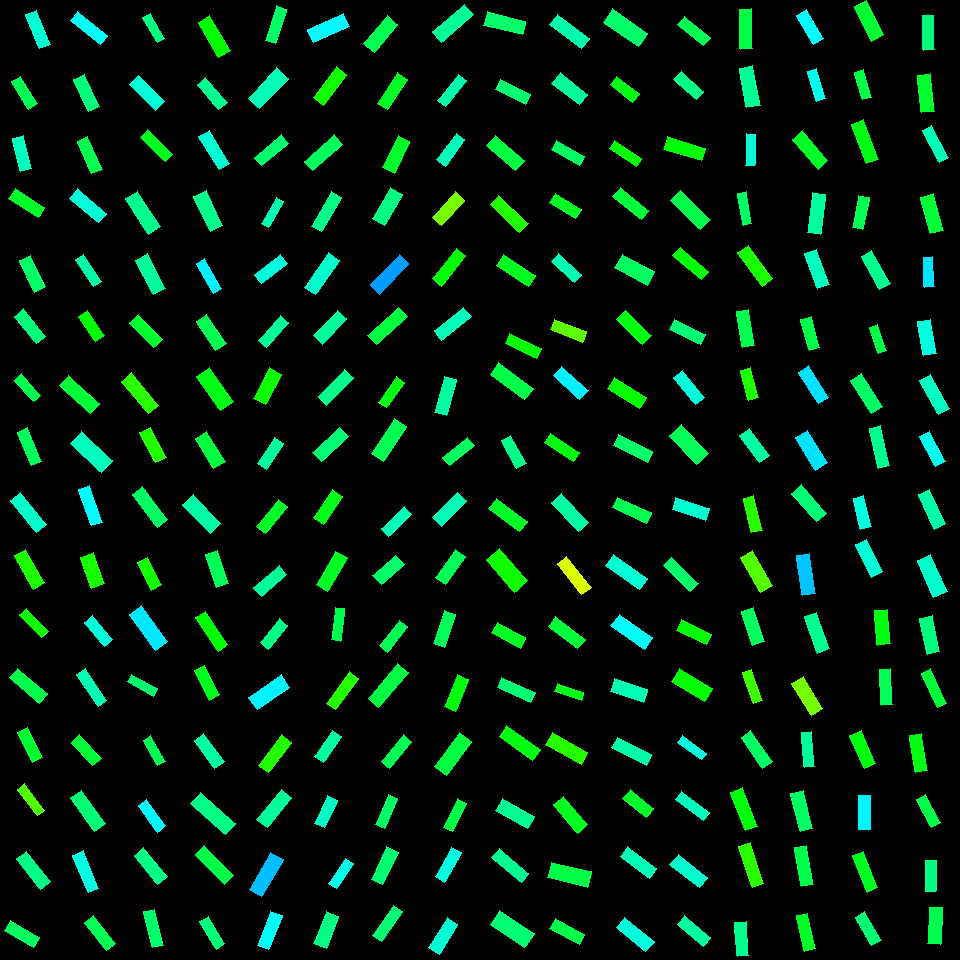

Source data for this figure (header and first rows):
, angleRotated, color, length, logWidthLengthRatio, x, y, centerX, centerY, width, lengthRotatedProjectX, widthRotatedProjectX, lengthRotatedProjectY, widthRotatedProjectY, vertexRightBottom, vertexRightTop, vertexLeftBottom, vertexLeftTop
0, 1.176, 0.4712, 36.66, -1.115, 37.97, 29.41, 30, 30, 12.03, 14.09, 11.1, 33.85, 4.623, (50, 44), (39, 48), (36, 10), (25, 14)
1, 1.003, 0.3871, 32.44, -1.088, 24.46, 92.67, 30, 90, 10.92, 17.45, 9.208, 27.34, 5.877, (37, 103), (28, 109), (20, 76), (11, 81)
2, 1.318, 0.4592, 34.01, -1.107, 22.01, 153.8, 30, 150, 11.24, 8.497, 10.88, 32.93, 2.809, (31, 168), (20, 171), (23, 135), (12, 138)
3, 0.5736, 0.3583, 35.07, -1.105, 26.74, 203.2, 30, 210, 11.62, 29.46, 6.305, 19.03, 9.759, (44, 207), (38, 217), (15, 188), (8, 198)
4, 1.121, 0.4024, 35.16, -1.06, 32.61, 273.6, 30, 270, 12.18, 15.28, 10.97, 31.66, 5.295, (45, 286), (34, 292), (30, 255), (19, 260)
5, 0.8877, 0.4128, 35.26, -1.056, 29.95, 326.3, 30, 330, 12.26, 22.26, 9.509, 27.35, 7.739, (45, 336), (36, 343), (23, 308), (14, 316)
6, 0.8484, 0.3851, 28.4, -1.046, 27.61, 387.8, 30, 390, 9.978, 18.78, 7.485, 21.31, 6.597, (40, 395), (33, 401), (21, 373), (14, 380)
7, 1.184, 0.3944, 36.29, -1.174, 29.53, 446.8, 30, 450, 11.22, 13.68, 10.39, 33.62, 4.227, (41, 461), (31, 465), (27, 427), (17, 432)
8, 0.9021, 0.4645, 41.27, -1.153, 28.5, 512.6, 30, 510, 13.03, 25.59, 10.23, 32.38, 8.081, (46, 524), (36, 532), (20, 492), (10, 500)
9, 1.044, 0.3141, 38.45, -1.124, 29.71, 569.4, 30, 570, 12.49, 19.33, 10.8, 33.24, 6.281, (44, 582), (33, 589), (25, 549), (14, 555)
10, 0.8125, 0.3261, 32.33, -1.265, 33.84, 622.9, 30, 630, 9.129, 22.23, 6.627, 23.47, 6.278, (48, 631), (41, 637), (26, 608), (19, 614)
11, 0.7075, 0.3821, 38.97, -1.154, 28.53, 685.7, 30, 690, 12.29, 29.62, 7.99, 25.33, 9.344, (47, 693), (39, 703), (17, 668), (9, 677)
12, 1.116, 0.366, 33.37, -1.055, 30.1, 745.2, 30, 750, 11.62, 14.66, 10.44, 29.98, 5.107, (42, 757), (32, 762), (27, 727), (17, 732)
13, 0.9167, 0.2782, 33.26, -1.314, 31.15, 799.8, 30, 810, 8.937, 20.23, 7.092, 26.39, 5.438, (44, 810), (37, 815), (24, 783), (17, 789)
14, 0.9084, 0.4216, 38.67, -1.141, 33.27, 870.3, 30, 870, 12.36, 23.78, 9.743, 30.49, 7.6, (50, 881), (40, 889), (26, 851), (16, 858)
15, 0.521, 0.3955, 33.8, -1.008, 22.18, 934, 30, 930, 12.34, 29.32, 6.142, 16.82, 10.7, (39, 937), (33, 947), (10, 920), (4, 930)
16, 0.6694, 0.4959, 38.51, -1.227, 88.78, 27.92, 90, 30, 11.29, 30.2, 7.009, 23.9, 8.857, (107, 35), (100, 44), (77, 11), (70, 20)
17, 1.132, 0.4143, 36.24, -1.14, 86.46, 92.95, 90, 90, 11.6, 15.4, 10.5, 32.81, 4.927, (99, 106), (88, 111), (84, 74), (73, 79)
18, 1.165, 0.3858, 35.85, -1.126, 89.68, 155.2, 90, 150, 11.62, 14.15, 10.68, 32.93, 4.589, (102, 169), (91, 173), (87, 136), (77, 141)
19, 0.6925, 0.4751, 38.21, -1.093, 87.91, 205.8, 90, 210, 12.81, 29.41, 8.178, 24.4, 9.858, (106, 213), (98, 222), (77, 188), (69, 198)
20, 0.9819, 0.4422, 32.7, -1.256, 88.41, 270.6, 90, 270, 9.311, 18.17, 7.742, 27.2, 5.172, (101, 281), (93, 286), (83, 254), (75, 259)
21, 0.9656, 0.3341, 30.39, -1.054, 91.55, 326.4, 90, 330, 10.59, 17.29, 8.713, 24.99, 6.028, (104, 335), (95, 341), (87, 310), (78, 316)
22, 0.728, 0.371, 41.32, -1.106, 79.16, 394.5, 90, 390, 13.68, 30.85, 9.099, 27.5, 10.21, (99, 403), (90, 413), (68, 375), (59, 385)
23, 0.7532, 0.4582, 42.47, -0.9536, 91.44, 451.8, 90, 450, 16.37, 30.98, 11.19, 29.05, 11.94, (112, 460), (101, 472), (81, 431), (70, 443)
24, 1.241, 0.501, 38.27, -1.168, 90.55, 506, 90, 510, 11.91, 12.41, 11.26, 36.2, 3.86, (102, 522), (91, 525), (89, 485), (78, 489)
25, 1.224, 0.3183, 32.77, -0.8418, 92.37, 570.7, 90, 570, 14.12, 11.13, 13.28, 30.83, 4.795, (104, 583), (91, 588), (93, 552), (80, 557)
26, 0.8577, 0.4768, 31.64, -1.1, 98.55, 630.9, 90, 630, 10.54, 20.7, 7.969, 23.93, 6.893, (112, 639), (104, 646), (92, 615), (84, 622)
27, 0.9837, 0.4498, 38.5, -1.285, 91.9, 687.7, 90, 690, 10.65, 21.33, 8.868, 32.06, 5.901, (106, 700), (98, 706), (85, 668), (76, 674)
28, 0.8268, 0.3702, 31.93, -1.038, 86.09, 750.3, 90, 750, 11.31, 21.62, 8.321, 23.49, 7.659, (101, 758), (92, 765), (79, 734), (71, 742)
29, 0.9448, 0.4109, 41.13, -1.164, 88.11, 810.9, 90, 810, 12.85, 24.1, 10.41, 33.33, 7.527, (105, 823), (94, 831), (81, 790), (70, 797)
30, 1.179, 0.4822, 40.34, -1.278, 85.8, 871.7, 90, 870, 11.24, 15.41, 10.38, 37.28, 4.291, (98, 888), (88, 892), (83, 850), (72, 855)
31, 0.8997, 0.3883, 35.29, -1.132, 99.82, 932.7, 90, 930, 11.37, 21.95, 8.908, 27.64, 7.073, (115, 943), (106, 950), (93, 915), (84, 922)
32, 1.05, 0.4148, 29.01, -1.216, 153.7, 27.84, 150, 30, 8.598, 14.44, 7.458, 25.16, 4.278, (164, 38), (157, 42), (150, 13), (142, 17)
33, 0.8033, 0.4732, 36.99, -1.044, 147, 92.94, 150, 90, 13.02, 25.68, 9.369, 26.62, 9.039, (164, 101), (155, 110), (138, 75), (129, 84)
34, 0.7752, 0.3531, 35.11, -1.211, 156.3, 145.7, 150, 150, 10.46, 25.08, 7.32, 24.57, 7.472, (172, 154), (165, 161), (147, 129), (140, 137)
35, 1.01, 0.427, 42.31, -1.123, 143, 212.6, 150, 210, 13.77, 22.5, 11.66, 35.83, 7.321, (160, 226), (148, 234), (137, 191), (125, 198)
36, 1.101, 0.4359, 38.86, -1.04, 150.4, 274.2, 150, 270, 13.74, 17.6, 12.25, 34.65, 6.222, (165, 288), (153, 294), (147, 253), (135, 260)
37, 0.8072, 0.3649, 34.49, -1.075, 146, 331.3, 150, 330, 11.77, 23.85, 8.501, 24.91, 8.139, (162, 339), (153, 347), (138, 314), (129, 322)
38, 0.8789, 0.3064, 41.78, -1.153, 140.2, 393.1, 150, 390, 13.19, 26.66, 10.15, 32.17, 8.413, (158, 405), (148, 413), (131, 372), (121, 381)
39, 1.098, 0.3116, 33.96, -1.01, 153, 445.1, 150, 450, 12.37, 15.48, 11.01, 30.23, 5.636, (166, 457), (155, 462), (150, 427), (139, 432)
40, 0.9079, 0.3978, 41.32, -1.187, 150, 507.2, 150, 510, 12.6, 25.43, 9.934, 32.57, 7.756, (167, 519), (157, 527), (142, 486), (132, 494)
41, 1.094, 0.3207, 31, -1.007, 149.4, 573.8, 150, 570, 11.33, 14.22, 10.07, 27.54, 5.199, (161, 584), (151, 590), (147, 557), (137, 562)
42, 0.9503, 0.515, 44.45, -1.087, 148.5, 627.8, 150, 630, 14.98, 25.85, 12.19, 36.17, 8.713, (167, 641), (155, 650), (141, 605), (129, 614)
43, 0.511, 0.4062, 29.83, -1.256, 142.5, 685.3, 150, 690, 8.498, 26.02, 4.156, 14.59, 7.412, (157, 688), (153, 696), (131, 674), (127, 681)
44, 1.064, 0.3897, 29.59, -1.218, 154.1, 750.9, 150, 750, 8.752, 14.36, 7.651, 25.87, 4.248, (165, 761), (157, 765), (150, 735), (143, 740)
45, 0.9494, 0.5042, 32.44, -1.107, 152, 815.9, 150, 810, 10.72, 18.89, 8.719, 26.37, 6.243, (165, 825), (157, 832), (146, 799), (138, 805)
46, 0.8761, 0.4212, 37.16, -1.089, 150.9, 866.3, 150, 870, 12.51, 23.79, 9.612, 28.55, 8.009, (167, 876), (157, 884), (143, 847), (134, 855)
47, 1.335, 0.402, 36.95, -1.172, 153.7, 928.5, 150, 930, 11.45, 8.619, 11.13, 35.93, 2.671, (163, 945), (152, 947), (154, 909), (143, 911)
48, 1.04, 0.3338, 40.56, -1.089, 214.2, 36.31, 210, 30, 13.65, 20.54, 11.77, 34.97, 6.915, (230, 50), (218, 57), (209, 15), (198, 22)
49, 0.8575, 0.4281, 32.67, -1.059, 212.3, 93.64, 210, 90, 11.33, 21.38, 8.569, 24.7, 7.414, (227, 102), (218, 109), (205, 77), (197, 84)
50, 1.018, 0.4728, 39.38, -1.191, 214.3, 150.1, 210, 150, 11.96, 20.67, 10.18, 33.51, 6.279, (229, 163), (219, 169), (209, 130), (198, 136)
51, 1.134, 0.425, 38.44, -1.03, 208.3, 211, 210, 210, 13.72, 16.28, 12.43, 34.82, 5.81, (222, 225), (210, 231), (206, 190), (193, 196)
52, 1.06, 0.509, 34.2, -1.283, 209.1, 276.1, 210, 270, 9.483, 16.72, 8.272, 29.83, 4.636, (221, 288), (213, 293), (204, 258), (196, 263)
53, 0.9688, 0.3876, 34.81, -1.019, 211.3, 332.7, 210, 330, 12.56, 19.71, 10.35, 28.69, 7.113, (226, 343), (215, 350), (206, 314), (196, 321)
54, 0.9569, 0.3484, 41.72, -0.9719, 214.9, 389.3, 210, 390, 15.79, 24.04, 12.9, 34.11, 9.095, (233, 401), (220, 410), (209, 367), (196, 376)
55, 1.019, 0.375, 35.57, -1.001, 210.2, 450.2, 210, 450, 13.07, 18.66, 11.13, 30.29, 6.858, (225, 461), (213, 468), (206, 431), (195, 438)
56, 0.8115, 0.4433, 39.92, -1.017, 201.7, 514.4, 210, 510, 14.43, 27.48, 10.47, 28.95, 9.934, (220, 523), (210, 533), (193, 494), (182, 504)
57, 1.265, 0.3902, 34.83, -0.9968, 217.1, 569.2, 210, 570, 12.85, 10.47, 12.26, 33.22, 3.865, (228, 583), (216, 587), (217, 550), (205, 554)
58, 0.9733, 0.3365, 40.17, -1.243, 211.8, 631.3, 210, 630, 11.59, 22.6, 9.583, 33.21, 6.521, (227, 644), (218, 651), (205, 611), (195, 617)
59, 1.094, 0.3527, 33.13, -1.052, 207.2, 682.8, 210, 690, 11.57, 15.19, 10.29, 29.45, 5.307, (219, 694), (209, 700), (204, 665), (194, 670)
... 196 more rows
